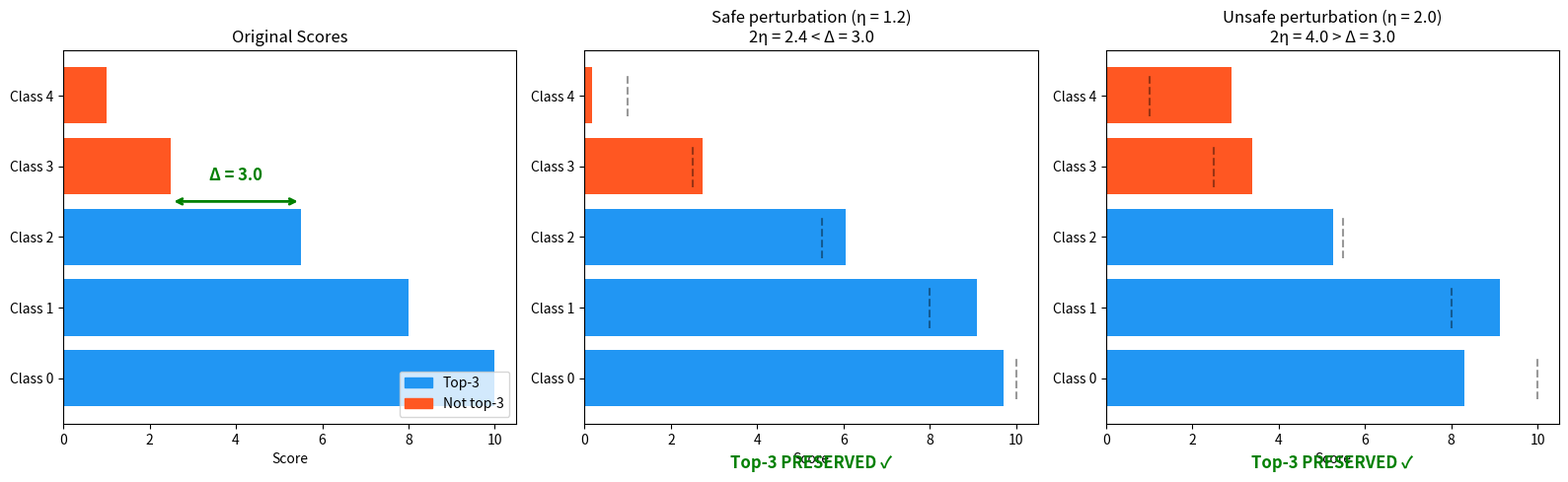

Write the Python code that produced this figure. (Note: this script raises an exception after producing the figure.)
#!/usr/bin/env python3
"""
Tropical Satake Top-K Robustness: Demonstration and Visualization

This script demonstrates the top-k ranking stability theorem proved in
Bridges/TropicalSatake/TropicalTopKRobustnessGL3.lean

The key theorem: if scores have a gap Δ between the k-th and (k+1)-th ranked
labels, and all scores are perturbed by at most η with 2η < Δ, then the top-k
set is exactly preserved.
"""

import numpy as np
import matplotlib
matplotlib.use('Agg')
import matplotlib.pyplot as plt
import matplotlib.patches as mpatches


def top_k_set(scores, k):
    """Compute the top-k set using the tie-tolerant definition from the Lean formalization.

    A label i is in topKSet(score, k) iff fewer than k labels strictly outscore i.
    """
    n = len(scores)
    result = set()
    for i in range(n):
        count_above = sum(1 for j in range(n) if scores[j] > scores[i])
        if count_above < k:
            result.add(i)
    return result


def top_k_gap(scores, k):
    """Compute the gap Δ between the worst top-k label and the best non-top-k label."""
    tk = top_k_set(scores, k)
    complement = set(range(len(scores))) - tk
    if not complement:
        return float('inf'), tk
    min_topk = min(scores[i] for i in tk)
    max_compl = max(scores[j] for j in complement)
    gap = min_topk - max_compl
    return gap, tk


def verify_theorem(scores, k, eta, num_trials=10000):
    """Empirically verify the top-k robustness theorem with random perturbations."""
    gap, original_topk = top_k_gap(scores, k)
    if len(original_topk) != k:
        return None, None, None, "Skipped: |topKSet| != k (ties at boundary)"
    if gap <= 0:
        return None, None, None, "Skipped: gap not positive"
    preserved_count = 0
    changed_count = 0
    for _ in range(num_trials):
        perturbation = np.random.uniform(-eta, eta, size=len(scores))
        perturbed_scores = scores + perturbation
        perturbed_topk = top_k_set(perturbed_scores, k)
        if perturbed_topk == original_topk:
            preserved_count += 1
        else:
            changed_count += 1
    return gap, gap - 2 * eta, (preserved_count, changed_count), None


# ============================================================================
# Demo 1: Basic theorem illustration
# ============================================================================

def demo_basic():
    print("=" * 70)
    print("DEMO 1: Basic Top-K Robustness Theorem")
    print("=" * 70)
    scores = np.array([10.0, 7.5, 6.0, 2.0, 1.0])
    k = 3
    gap, topk = top_k_gap(scores, k)
    print(f"\nScores: {scores}")
    print(f"k = {k}")
    print(f"Top-{k} set: {topk}")
    print(f"Gap Δ = {gap:.2f}")
    print(f"Maximum safe perturbation η < Δ/2 = {gap/2:.2f}")

    eta_safe = gap / 2 - 0.1
    _, _, counts, _ = verify_theorem(scores, k, eta_safe)
    print(f"\n  η = {eta_safe:.2f} (safe, 2η = {2*eta_safe:.2f} < Δ = {gap:.2f})")
    print(f"  Result: {counts[0]}/{counts[0]+counts[1]} trials preserved top-{k} set")

    eta_unsafe = gap / 2 + 0.5
    _, _, counts, _ = verify_theorem(scores, k, eta_unsafe)
    print(f"\n  η = {eta_unsafe:.2f} (unsafe, 2η = {2*eta_unsafe:.2f} > Δ = {gap:.2f})")
    print(f"  Result: {counts[0]}/{counts[0]+counts[1]} trials preserved top-{k} set")


# ============================================================================
# Demo 2: Visualization of robustness certificate
# ============================================================================

def demo_visualization():
    scores = np.array([10.0, 8.0, 5.5, 2.5, 1.0])
    k = 3
    gap, topk = top_k_gap(scores, k)
    n_labels = len(scores)
    labels = [f"Class {i}" for i in range(n_labels)]

    fig, axes = plt.subplots(1, 3, figsize=(16, 5))

    # Panel 1: Original scores
    ax1 = axes[0]
    colors = ['#2196F3' if i in topk else '#FF5722' for i in range(n_labels)]
    ax1.barh(range(n_labels), scores, color=colors)
    ax1.set_yticks(range(n_labels))
    ax1.set_yticklabels(labels)
    ax1.set_xlabel("Score")
    ax1.set_title("Original Scores")
    ax1.annotate('', xy=(scores[3], 2.5), xytext=(scores[2], 2.5),
                 arrowprops=dict(arrowstyle='<->', color='green', lw=2))
    ax1.text((scores[2] + scores[3]) / 2, 2.8, f'Δ = {gap:.1f}',
             ha='center', color='green', fontsize=12, fontweight='bold')
    blue_patch = mpatches.Patch(color='#2196F3', label=f'Top-{k}')
    red_patch = mpatches.Patch(color='#FF5722', label=f'Not top-{k}')
    ax1.legend(handles=[blue_patch, red_patch], loc='lower right')

    # Panel 2: Safe perturbation
    eta_safe = gap / 2 - 0.3
    np.random.seed(42)
    perturbed = scores + np.random.uniform(-eta_safe, eta_safe, n_labels)
    perturbed_topk = top_k_set(perturbed, k)
    colors2 = ['#2196F3' if i in perturbed_topk else '#FF5722' for i in range(n_labels)]
    ax2 = axes[1]
    ax2.barh(range(n_labels), perturbed, color=colors2)
    for i in range(n_labels):
        ax2.plot([scores[i], scores[i]], [i - 0.3, i + 0.3], 'k--', alpha=0.4)
    ax2.set_yticks(range(n_labels))
    ax2.set_yticklabels(labels)
    ax2.set_xlabel("Score")
    ax2.set_title(f"Safe perturbation (η = {eta_safe:.1f})\n2η = {2*eta_safe:.1f} < Δ = {gap:.1f}")
    preserved = perturbed_topk == topk
    ax2.text(0.5, -0.12, f"Top-{k} {'PRESERVED ✓' if preserved else 'CHANGED ✗'}",
             transform=ax2.transAxes, ha='center', fontsize=12,
             color='green' if preserved else 'red', fontweight='bold')

    # Panel 3: Unsafe perturbation
    eta_unsafe = gap / 2 + 0.5
    np.random.seed(7)
    perturbed2 = scores + np.random.uniform(-eta_unsafe, eta_unsafe, n_labels)
    perturbed_topk2 = top_k_set(perturbed2, k)
    colors3 = ['#2196F3' if i in perturbed_topk2 else '#FF5722' for i in range(n_labels)]
    ax3 = axes[2]
    ax3.barh(range(n_labels), perturbed2, color=colors3)
    for i in range(n_labels):
        ax3.plot([scores[i], scores[i]], [i - 0.3, i + 0.3], 'k--', alpha=0.4)
    ax3.set_yticks(range(n_labels))
    ax3.set_yticklabels(labels)
    ax3.set_xlabel("Score")
    ax3.set_title(f"Unsafe perturbation (η = {eta_unsafe:.1f})\n2η = {2*eta_unsafe:.1f} > Δ = {gap:.1f}")
    preserved2 = perturbed_topk2 == topk
    ax3.text(0.5, -0.12, f"Top-{k} {'PRESERVED ✓' if preserved2 else 'CHANGED ✗'}",
             transform=ax3.transAxes, ha='center', fontsize=12,
             color='green' if preserved2 else 'red', fontweight='bold')

    plt.tight_layout()
    plt.savefig('/workspace/request-project/demos/topk_robustness_visualization.png',
                dpi=150, bbox_inches='tight')
    plt.close()
    print("\nSaved: demos/topk_robustness_visualization.png")


# ============================================================================
# Demo 3: Lipschitz version with GL3-style score family
# ============================================================================

def demo_lipschitz():
    print("\n" + "=" * 70)
    print("DEMO 3: Lipschitz Top-K Robustness (GL₃-style)")
    print("=" * 70)

    n_classes = 6
    W = np.array([
        [3.0, 2.0, 1.0],
        [2.0, 2.0, 2.0],
        [3.0, 1.0, 0.0],
        [1.0, 1.0, 0.0],
        [2.0, 1.0, 1.0],
        [1.0, 0.0, 0.0],
    ])
    K = max(np.sum(np.abs(W[i])) for i in range(n_classes))
    print(f"\nWeight matrix W ({n_classes} classes × 3 coords):")
    for i, w in enumerate(W):
        print(f"  Class {i}: w = {w}, ||w||₁ = {np.sum(np.abs(w)):.1f}")
    print(f"\nLipschitz constant K = max ||w_i||₁ = {K:.1f}")

    x = np.array([1.5, 1.0, 0.5])
    scores = W @ x
    print(f"\nFeature point x = {x}")
    print(f"Scores: {[f'{s:.2f}' for s in scores]}")

    k = 3
    gap, topk = top_k_gap(scores, k)
    print(f"\nTop-{k} set: {topk}")
    print(f"Gap Δ = {gap:.2f}")

    if len(topk) == k:
        epsilon_max = gap / (2 * K)
        print(f"Maximum safe radius ε < Δ/(2K) = {gap:.2f}/{2*K:.1f} = {epsilon_max:.4f}")
        eps_test = epsilon_max * 0.8
        print(f"\nTesting with ε = {eps_test:.4f}:")
        n_trials = 5000
        preserved = 0
        for _ in range(n_trials):
            x_prime = x + np.random.uniform(-eps_test, eps_test, 3)
            scores_prime = W @ x_prime
            if top_k_set(scores_prime, k) == topk:
                preserved += 1
        print(f"  {preserved}/{n_trials} trials preserved top-{k} set")
        print(f"  (Theorem guarantees 100% since 2Kε = {2*K*eps_test:.4f} < Δ = {gap:.2f})")


# ============================================================================
# Demo 4: k=1 recovers argmax stability
# ============================================================================

def demo_argmax_recovery():
    print("\n" + "=" * 70)
    print("DEMO 4: Top-1 = Argmax Stability")
    print("=" * 70)
    scores = np.array([8.0, 5.5, 3.0, 1.0])
    k = 1
    gap, topk = top_k_gap(scores, k)
    print(f"\nScores: {scores}")
    print(f"Argmax (top-1 set): {topk}")
    print(f"Margin Δ = {gap:.2f}")
    eta_safe = gap / 2 - 0.1
    print(f"\nWith η = {eta_safe:.2f} (safe):")
    _, _, counts, _ = verify_theorem(scores, k, eta_safe, num_trials=10000)
    print(f"  {counts[0]}/{counts[0]+counts[1]} trials preserved argmax")
    print("  → Matches classical argmax robustness theorem (k=1 specialization)")


# ============================================================================
# Demo 5: Phase transition plot
# ============================================================================

def demo_phase_transition():
    print("\n" + "=" * 70)
    print("DEMO 5: Phase Transition at η = Δ/2")
    print("=" * 70)
    scores = np.array([10.0, 7.0, 5.0, 2.0, 1.0])
    k = 3
    gap, topk = top_k_gap(scores, k)
    critical_eta = gap / 2

    eta_values = np.linspace(0, critical_eta * 1.5, 50)
    preservation_rates = []
    for eta in eta_values:
        n_trials = 2000
        preserved = 0
        for _ in range(n_trials):
            perturbation = np.random.uniform(-eta, eta, len(scores))
            perturbed = scores + perturbation
            if top_k_set(perturbed, k) == topk:
                preserved += 1
        preservation_rates.append(preserved / n_trials)

    fig, ax = plt.subplots(figsize=(10, 6))
    ax.plot(eta_values, preservation_rates, 'b-', linewidth=2, label='Empirical preservation rate')
    ax.axvline(x=critical_eta, color='red', linestyle='--', linewidth=2,
               label=f'Critical η = Δ/2 = {critical_eta:.2f}')
    ax.fill_between(eta_values, preservation_rates,
                    where=[e < critical_eta for e in eta_values],
                    alpha=0.15, color='green')
    ax.fill_between(eta_values, preservation_rates,
                    where=[e >= critical_eta for e in eta_values],
                    alpha=0.15, color='red')
    ax.set_xlabel('Perturbation bound η', fontsize=14)
    ax.set_ylabel(f'Top-{k} preservation rate', fontsize=14)
    ax.set_title(f'Phase Transition in Top-{k} Robustness\n'
                 f'Scores = {list(scores)}, Δ = {gap:.1f}', fontsize=14)
    ax.legend(fontsize=12)
    ax.set_ylim(-0.05, 1.05)
    ax.text(critical_eta * 0.5, 0.5, 'Certified\nRobust\n(Theorem)',
            ha='center', va='center', fontsize=13, color='green', fontweight='bold')
    ax.text(critical_eta * 1.25, 0.5, 'No\nGuarantee',
            ha='center', va='center', fontsize=13, color='red', fontweight='bold')
    plt.tight_layout()
    plt.savefig('/workspace/request-project/demos/topk_phase_transition.png',
                dpi=150, bbox_inches='tight')
    plt.close()
    print("Saved: demos/topk_phase_transition.png")


# ============================================================================
# Demo 6: Tie boundary counterexample
# ============================================================================

def demo_tie_counterexample():
    print("\n" + "=" * 70)
    print("DEMO 6: Why |topKSet| = k is Needed (Tie Counterexample)")
    print("=" * 70)
    scores = np.array([10.0, 5.0, 5.0, 0.0])
    k = 2
    gap, topk = top_k_gap(scores, k)
    print(f"\nScores: {scores}")
    print(f"k = {k}")
    print(f"Top-{k} set: {topk} (has {len(topk)} elements, not {k}!)")
    print(f"Gap Δ = {gap:.2f}")
    print(f"The theorem requires |topKSet| = k = {k}, but |topKSet| = {len(topk)}")

    eta = 1.5
    print(f"\nWith η = {eta:.1f} (2η = {2*eta:.1f} < Δ = {gap:.1f}):")
    n_trials = 5000
    preserved = 0
    for _ in range(n_trials):
        p = scores + np.random.uniform(-eta, eta, len(scores))
        if top_k_set(p, k) == topk:
            preserved += 1
    print(f"  {preserved}/{n_trials} trials preserved top-{k} set")
    print(f"  (NOT guaranteed — ties at boundary can break the top-k set)")
    print(f"\n  Counterexample: scores' = [9, 3, 7, -1]")
    scores_ce = np.array([9, 3, 7, -1])
    print(f"  topKSet(scores', {k}) = {top_k_set(scores_ce, k)} ≠ {topk}")


if __name__ == "__main__":
    print("╔══════════════════════════════════════════════════════════════════════╗")
    print("║  Tropical Satake Top-K Robustness — Certified Ranking Stability    ║")
    print("║  Formally Verified in Lean 4 + Mathlib                             ║")
    print("╚══════════════════════════════════════════════════════════════════════╝")

    demo_basic()
    demo_visualization()
    demo_lipschitz()
    demo_argmax_recovery()
    demo_phase_transition()
    demo_tie_counterexample()

    print("\n" + "=" * 70)
    print("All demos completed successfully!")
    print("=" * 70)
